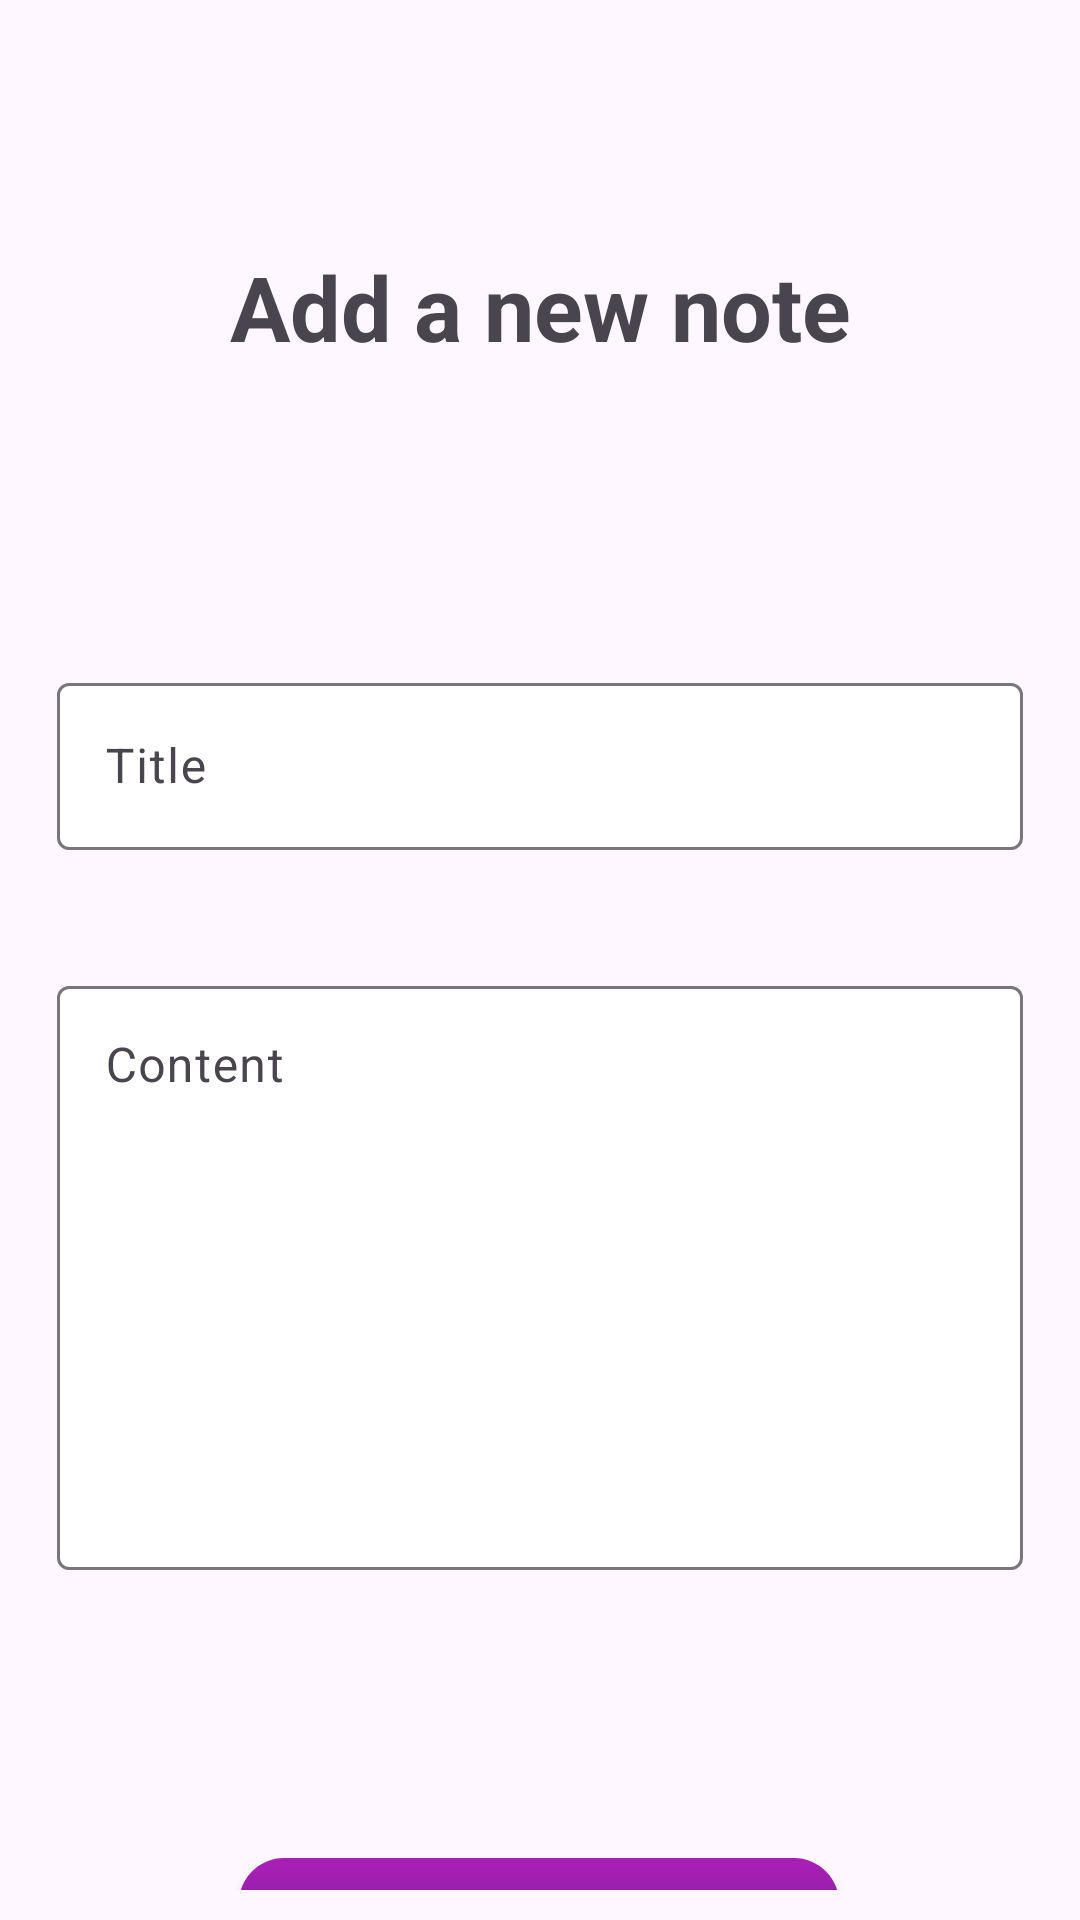

Produce the Android XML layout that renders to this screen, including the resource entries it uses.
<!-- AndroidManifest.xml: application theme Theme.QuickNote.Light -->
<!-- res/layout/activity_add_note.xml -->
<?xml version="1.0" encoding="utf-8"?>
<layout
    xmlns:android="http://schemas.android.com/apk/res/android"
    xmlns:app="http://schemas.android.com/apk/res-auto"
    xmlns:tools="http://schemas.android.com/tools">
    
    <data>
        <variable
            name="noteViewModel"
            type="com.vigyat.quicknote.viewmodel.NoteViewModel" />
    </data>

    <androidx.constraintlayout.widget.ConstraintLayout
        android:id="@+id/main"
        android:layout_width="match_parent"
        android:layout_height="match_parent"
        android:padding="10dp"
        tools:context=".view.AddNoteActivity">

        <TextView
            android:id="@+id/AddORUpdateTV"
            android:layout_width="match_parent"
            android:layout_height="wrap_content"
            android:layout_marginTop="72dp"
            android:gravity="center"
            android:text="@string/add_a_new_note"
            android:textSize="30sp"
            android:textStyle="bold"
            app:layout_constraintStart_toStartOf="parent"
            app:layout_constraintTop_toTopOf="parent" />



        <com.google.android.material.textfield.TextInputLayout
            android:id="@+id/titleTextInputLayout"
            android:layout_width="0dp"
            android:layout_height="wrap_content"
            android:hint="Title"
            android:layout_marginStart="9dp"
            android:layout_marginEnd="9dp"
            android:layout_marginTop="100dp"
            app:layout_constraintEnd_toEndOf="parent"
            app:layout_constraintStart_toStartOf="parent"
            app:layout_constraintTop_toBottomOf="@+id/AddORUpdateTV"
            app:boxBackgroundColor="@color/white">

            <com.google.android.material.textfield.TextInputEditText
                android:id="@+id/titleEt"
                android:layout_width="match_parent"
                android:layout_height="wrap_content" />

        </com.google.android.material.textfield.TextInputLayout>


        <com.google.android.material.textfield.TextInputLayout
            android:id="@+id/contentTextInputLayout"
            android:layout_width="0dp"
            android:layout_height="200dp"
            android:layout_marginStart="9dp"
            android:layout_marginEnd="9dp"
            android:layout_marginTop="40dp"
            android:hint="Content"
            app:layout_constraintEnd_toEndOf="parent"
            app:layout_constraintStart_toStartOf="parent"
            app:boxBackgroundColor="@color/white"
            app:layout_constraintTop_toBottomOf="@+id/titleTextInputLayout">

            <com.google.android.material.textfield.TextInputEditText
                android:id="@+id/contentEt"
                android:layout_width="match_parent"
                android:layout_height="match_parent"
                android:gravity="start"/>

        </com.google.android.material.textfield.TextInputLayout>

        <androidx.appcompat.widget.AppCompatButton
            android:id="@+id/saveBtn"
            android:layout_width="200dp"
            android:layout_height="wrap_content"
            android:layout_marginTop="96dp"
            android:background="@drawable/custom_button"
            android:text="Save Note"
            android:textColor="@color/white"
            app:layout_constraintEnd_toEndOf="parent"
            app:layout_constraintHorizontal_bias="0.497"
            app:layout_constraintStart_toStartOf="parent"
            app:layout_constraintTop_toBottomOf="@+id/contentTextInputLayout" />


    </androidx.constraintlayout.widget.ConstraintLayout>
</layout>
<!-- resources referenced by this layout -->
<resources>
  <color name="white">#FFFFFFFF</color>
  <!-- drawable custom_button (drawable) -->
  <?xml version="1.0" encoding="utf-8"?>
  <shape xmlns:android="http://schemas.android.com/apk/res/android">
      <gradient
          android:angle="-45"
          android:startColor="#AA1FB5"
          android:endColor="#5D1E95" />
  
      <corners android:radius="15dp" />
  
  </shape>
  <string name="add_a_new_note">Add a new note</string>
  <style name="Theme.QuickNote.Light" parent="Theme.Material3.Light.NoActionBar">
          
      </style>
</resources>
